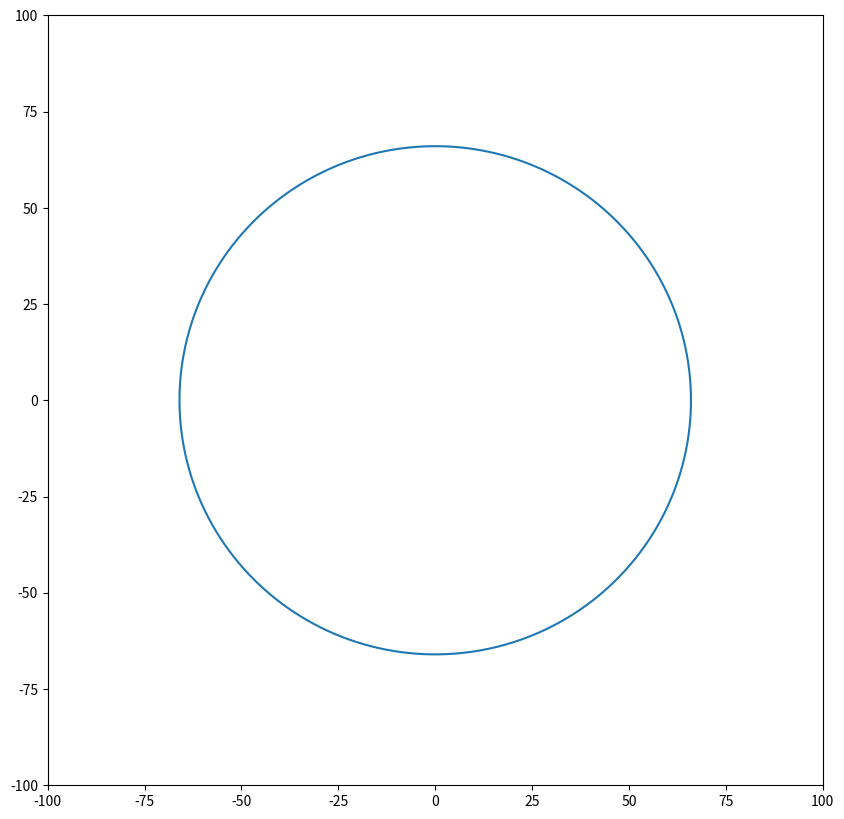

Python code for this plot:
import math
import matplotlib.pyplot as plt

def init():
    plt.figure(figsize=(10.0, 10.0), dpi = 80.0)
    plt.xlim(-100, 100)
    plt.ylim(-100, 100)

def drawCircle(x, y, r, pointsCount = 20000):
    xArr = [x + r]
    yArr = [y]
    for arg in range(1, pointsCount + 1):
        xArr.append(x + r * math.cos(math.pi * 2 * arg / pointsCount))
        yArr.append(y + r * math.sin(math.pi * 2 * arg / pointsCount))
    plt.plot(xArr, yArr)

def main():
    init()
    drawCircle(0,0,66,200000)
    plt.show()

if __name__ == '__main__':
    main()

